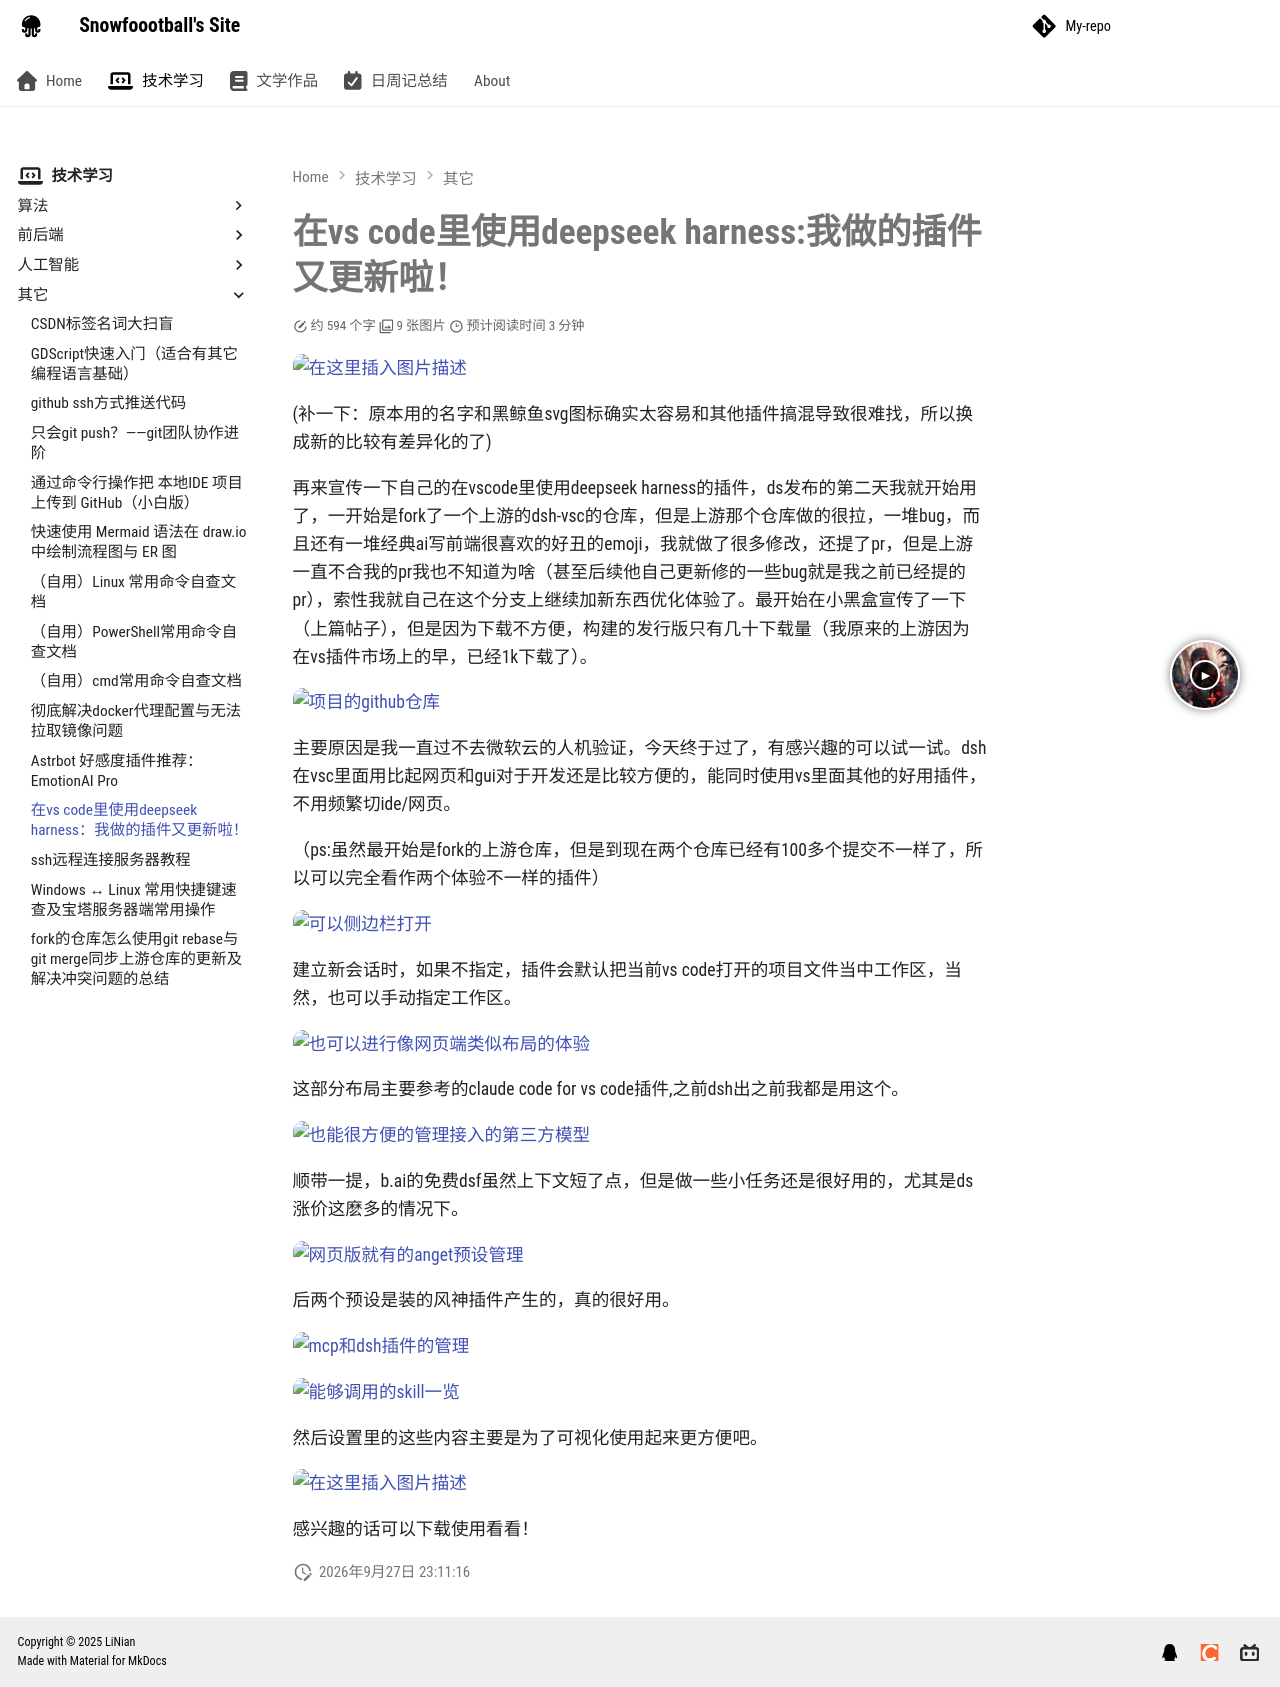

repository: foorgange/foorgange.github.io · page: 技术学习/其它/在vs code里使用deepseek harness：我做的插件又更新啦！.md/在vs code里使用deepseek harness：我做的插件又更新啦！/index.html · generator: mkdocs

# 在vs code里使用deepseek harness:我做的插件又更新啦！

![在这里插入图片描述](assets/fa885d9db97f4a71a9cd62a80ffb678a.png)


(补一下：原本用的名字和黑鲸鱼svg图标确实太容易和其他插件搞混导致很难找，所以换成新的比较有差异化的了)

再来宣传一下自己的在vscode里使用deepseek harness的插件，ds发布的第二天我就开始用了，一开始是fork了一个上游的dsh-vsc的仓库，但是上游那个仓库做的很拉，一堆bug，而且还有一堆经典ai写前端很喜欢的好丑的emoji，我就做了很多修改，还提了pr，但是上游一直不合我的pr我也不知道为啥（甚至后续他自己更新修的一些bug就是我之前已经提的pr），索性我就自己在这个分支上继续加新东西优化体验了。最开始在小黑盒宣传了一下（上篇帖子），但是因为下载不方便，构建的发行版只有几十下载量（我原来的上游因为在vs插件市场上的早，已经1k下载了）。

![项目的github仓库](assets/8f5b50a474c943efbeefa47e0486cdad.png)

主要原因是我一直过不去微软云的人机验证，今天终于过了，有感兴趣的可以试一试。dsh在vsc里面用比起网页和gui对于开发还是比较方便的，能同时使用vs里面其他的好用插件，不用频繁切ide/网页。

（ps:虽然最开始是fork的上游仓库，但是到现在两个仓库已经有100多个提交不一样了，所以可以完全看作两个体验不一样的插件）

![可以侧边栏打开](assets/7badd80251bb42a38e5303eea48491aa.png)

建立新会话时，如果不指定，插件会默认把当前vs code打开的项目文件当中工作区，当然，也可以手动指定工作区。

![也可以进行像网页端类似布局的体验](assets/06bbd52fa06d43eaaed6811556f00291.png)

这部分布局主要参考的claude code for vs code插件,之前dsh出之前我都是用这个。

![也能很方便的管理接入的第三方模型](assets/0742a1d17bd8412197b7719ff93b0e53.png)

顺带一提，b.ai的免费dsf虽然上下文短了点，但是做一些小任务还是很好用的，尤其是ds涨价这麽多的情况下。

![网页版就有的anget预设管理](assets/f800bf316bbf462787a8818b3e655255.png)

后两个预设是装的风神插件产生的，真的很好用。

![mcp和dsh插件的管理](assets/0a7f88fca9484a3093290f87a6689dfd.png)



![能够调用的skill一览](assets/9654017dbf3249ca8807c2b8c97eb2b4.png)

然后设置里的这些内容主要是为了可视化使用起来更方便吧。

![在这里插入图片描述](assets/17d7b65f740746e9822b813a78863e6f.png)


感兴趣的话可以下载使用看看！
